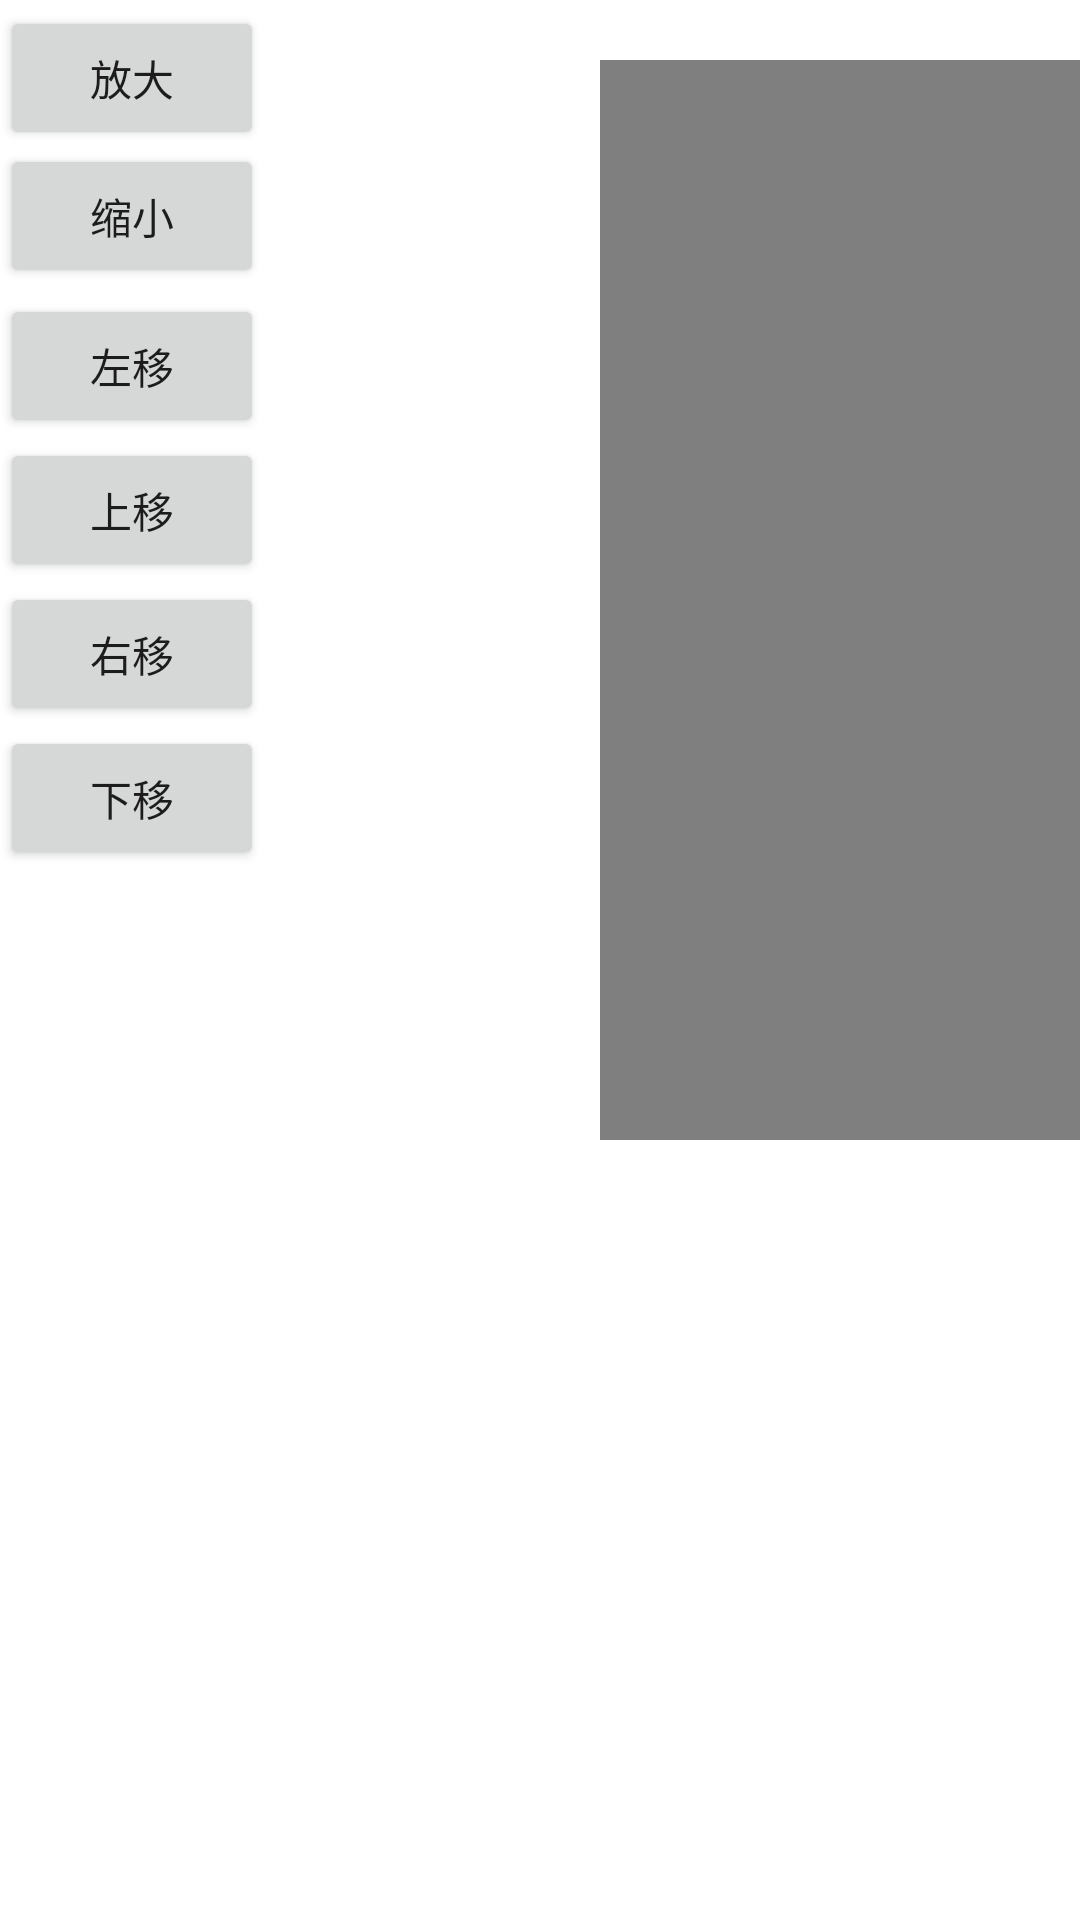

Produce the Android XML layout that renders to this screen, including the resource entries it uses.
<!-- AndroidManifest.xml: application theme Theme.Camera2View -->
<!-- res/layout/activity_picture.xml -->
<?xml version="1.0" encoding="utf-8"?>
<FrameLayout xmlns:android="http://schemas.android.com/apk/res/android"
    android:layout_width="match_parent"
    android:layout_height="match_parent"
    android:orientation="vertical">


    <com.dbb.camera2view.Camera2GLSurfaceView
        android:layout_marginTop="20dp"
        android:layout_marginLeft="200dp"
        android:id="@+id/camera_view"
        android:layout_width="1920px"
        android:layout_height="1080px" />

    <LinearLayout
        android:layout_width="match_parent"
        android:layout_height="match_parent"
        android:orientation="vertical">

        <LinearLayout
            android:layout_width="wrap_content"
            android:layout_height="wrap_content"
            android:orientation="horizontal">

            <Button
                android:id="@+id/scale_large_bt"
                android:layout_width="wrap_content"
                android:layout_height="wrap_content"
                android:text="放大" />

            <TextView
                android:id="@+id/scale_tv"
                android:layout_width="wrap_content"
                android:layout_height="wrap_content"
                android:textColor="@color/black"
                android:textSize="30sp" />
        </LinearLayout>

        <Button
            android:id="@+id/scale_small_bt"
            android:layout_width="wrap_content"
            android:layout_height="wrap_content"
            android:text="缩小" />

        <LinearLayout
            android:layout_width="wrap_content"
            android:layout_height="wrap_content">

            <Button
                android:id="@+id/translate_left_bt"
                android:layout_width="wrap_content"
                android:layout_height="wrap_content"
                android:text="左移" />

            <TextView
                android:id="@+id/left_tv"
                android:layout_width="wrap_content"
                android:layout_height="wrap_content"
                android:textColor="@color/black"
                android:textSize="30sp" />
        </LinearLayout>

        <LinearLayout
            android:layout_width="wrap_content"
            android:layout_height="wrap_content">

            <Button
                android:id="@+id/translate_up_bt"
                android:layout_width="wrap_content"
                android:layout_height="wrap_content"
                android:text="上移" />

            <TextView
                android:id="@+id/up_tv"
                android:layout_width="wrap_content"
                android:layout_height="wrap_content"
                android:textColor="@color/black"
                android:textSize="30sp" />
        </LinearLayout>

        <LinearLayout
            android:layout_width="wrap_content"
            android:layout_height="wrap_content"
            android:orientation="horizontal">

            <Button
                android:id="@+id/translate_right_bt"
                android:layout_width="wrap_content"
                android:layout_height="wrap_content"
                android:text="右移" />

            <TextView
                android:id="@+id/right_tv"
                android:layout_width="wrap_content"
                android:layout_height="wrap_content"
                android:textColor="@color/black"
                android:textSize="30sp" />
        </LinearLayout>

        <LinearLayout
            android:layout_width="wrap_content"
            android:layout_height="wrap_content"
            android:orientation="horizontal">

            <Button
                android:id="@+id/translate_down_bt"
                android:layout_width="wrap_content"
                android:layout_height="wrap_content"
                android:text="下移" />

            <TextView
                android:id="@+id/down_tv"
                android:layout_width="wrap_content"
                android:layout_height="wrap_content"
                android:textColor="@color/black"
                android:textSize="30sp" />
        </LinearLayout>
    </LinearLayout>
</FrameLayout>
<!-- resources referenced by this layout -->
<resources>
  <style name="Theme.Camera2View" parent="Theme.MaterialComponents.DayNight.DarkActionBar">
          
          <item name="colorPrimary">@color/purple_500</item>
          <item name="colorPrimaryVariant">@color/purple_700</item>
          <item name="colorOnPrimary">@color/white</item>
          
          <item name="colorSecondary">@color/teal_200</item>
          <item name="colorSecondaryVariant">@color/teal_700</item>
          <item name="colorOnSecondary">@color/black</item>
          
          <item name="android:statusBarColor" tools:targetApi="l">?attr/colorPrimaryVariant</item>
          
      </style>
  <!-- not gathered from this repository: default colours our renderer supplied (Android Studio template values) -->
  <color name="purple_500">#FF6200EE</color>
  <color name="purple_700">#FF3700B3</color>
  <color name="teal_200">#FF03DAC5</color>
  <color name="teal_700">#FF018786</color>
  <color name="black">#FF000000</color>
  <color name="white">#FFFFFFFF</color>
</resources>
